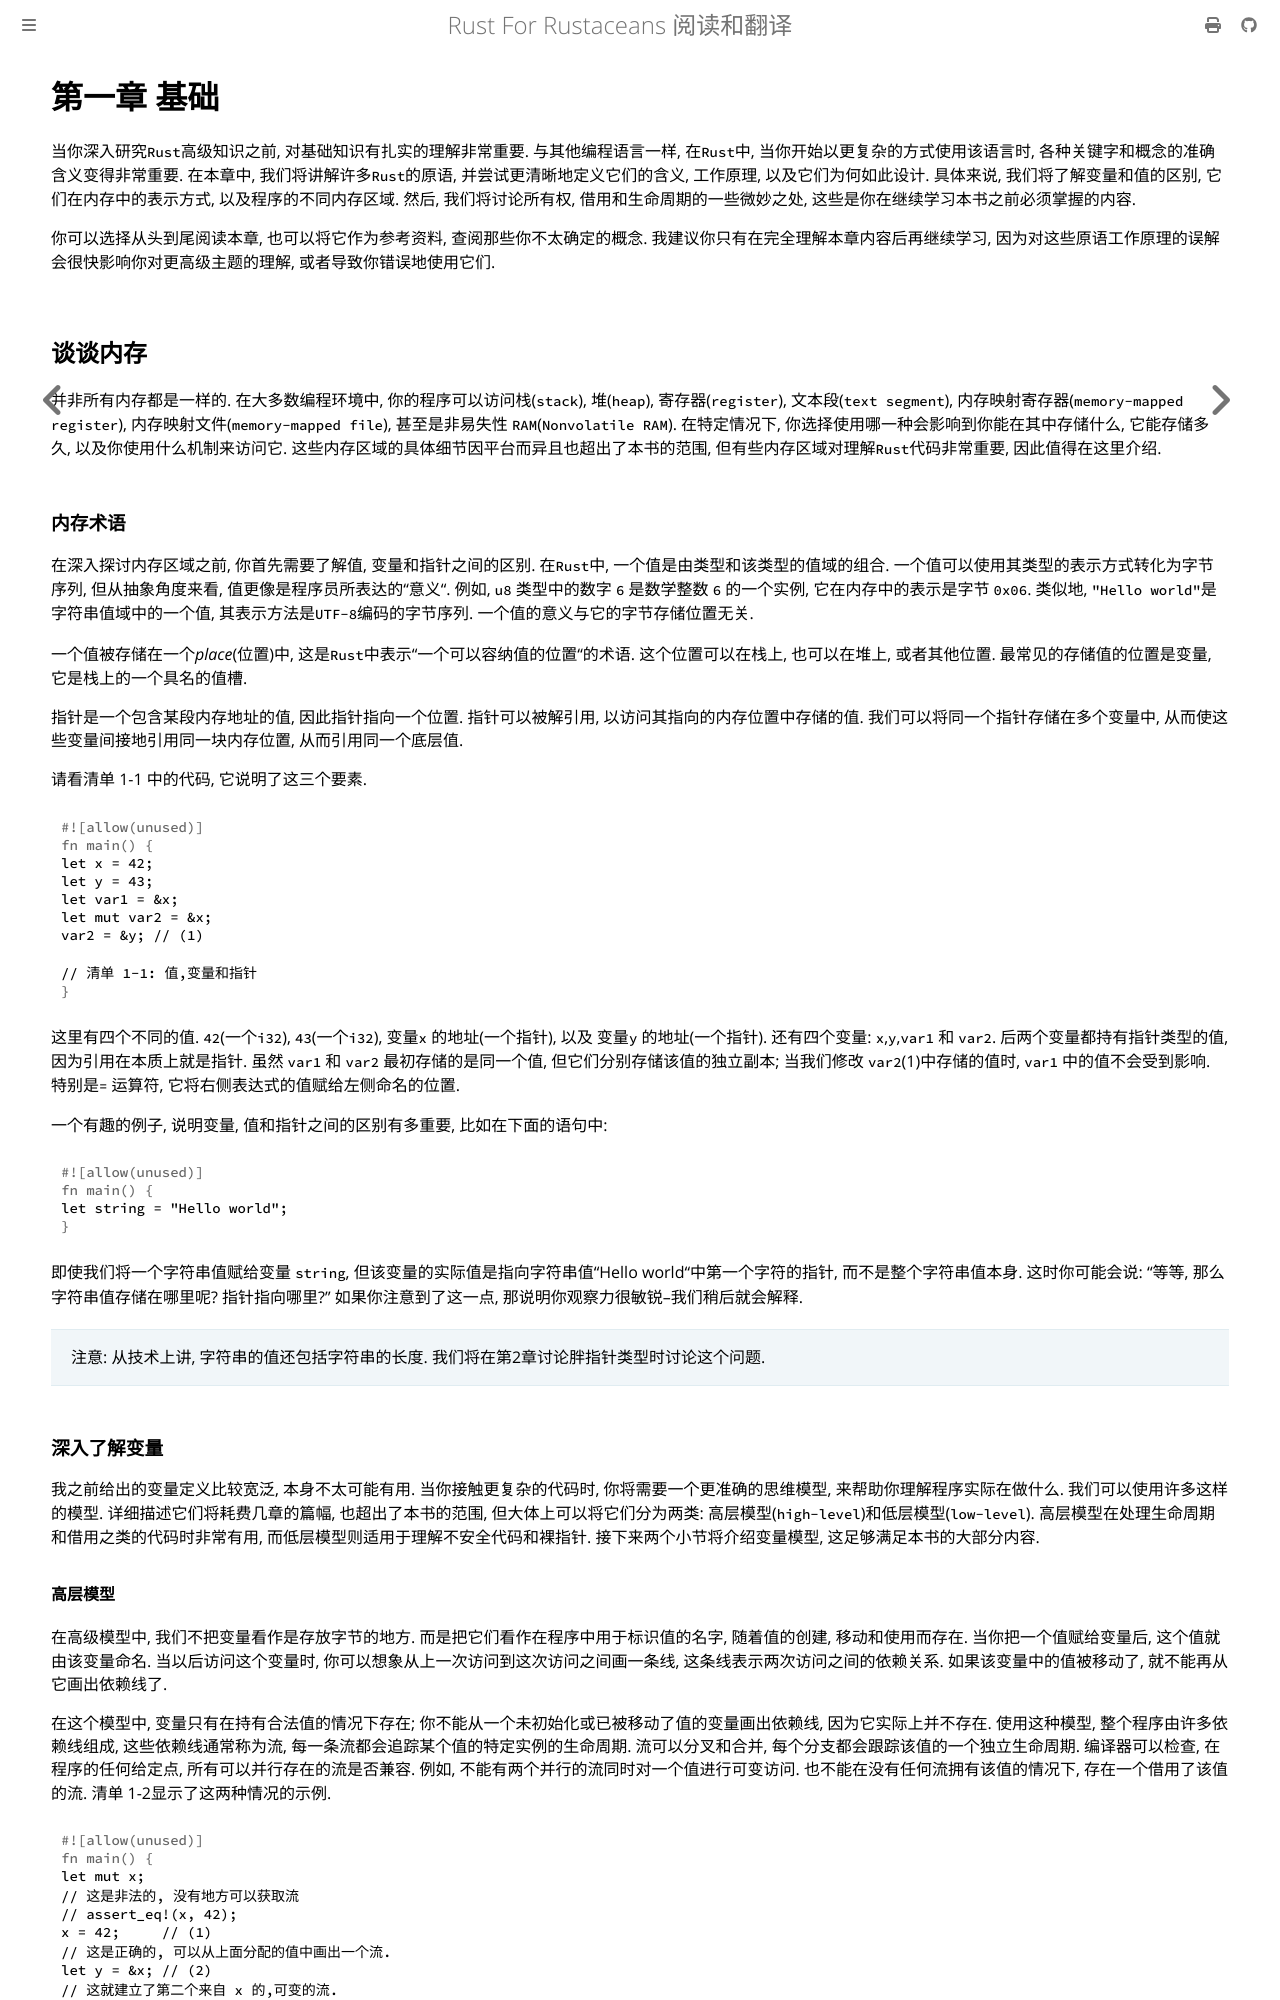

repository: thinkgos/rust-for-rustaceans · page: chapter-01.html · generator: mdbook

# 第一章 基础

当你深入研究`Rust`高级知识之前, 对基础知识有扎实的理解非常重要. 与其他编程语言一样, 在`Rust`中, 当你开始以更复杂的方式使用该语言时, 各种关键字和概念的准确含义变得非常重要. 在本章中, 我们将讲解许多`Rust`的原语, 并尝试更清晰地定义它们的含义, 工作原理, 以及它们为何如此设计. 具体来说, 我们将了解变量和值的区别, 它们在内存中的表示方式, 以及程序的不同内存区域. 然后, 我们将讨论所有权, 借用和生命周期的一些微妙之处, 这些是你在继续学习本书之前必须掌握的内容.

你可以选择从头到尾阅读本章, 也可以将它作为参考资料, 查阅那些你不太确定的概念. 我建议你只有在完全理解本章内容后再继续学习, 因为对这些原语工作原理的误解会很快影响你对更高级主题的理解, 或者导致你错误地使用它们.

## 谈谈内存

并非所有内存都是一样的. 在大多数编程环境中, 你的程序可以访问栈(`stack`), 堆(`heap`), 寄存器(`register`), 文本段(`text segment`), 内存映射寄存器(`memory-mapped register`), 内存映射文件(`memory-mapped file`), 甚至是非易失性 `RAM`(`Nonvolatile RAM`). 在特定情况下, 你选择使用哪一种会影响到你能在其中存储什么, 它能存储多久, 以及你使用什么机制来访问它. 这些内存区域的具体细节因平台而异且也超出了本书的范围, 但有些内存区域对理解`Rust`代码非常重要, 因此值得在这里介绍.

### 内存术语

在深入探讨内存区域之前, 你首先需要了解值, 变量和指针之间的区别. 在`Rust`中, 一个值是由类型和该类型的值域的组合. 一个值可以使用其类型的表示方式转化为字节序列, 但从抽象角度来看, 值更像是程序员所表达的"意义". 例如, `u8` 类型中的数字 `6` 是数学整数 `6` 的一个实例, 它在内存中的表示是字节 `0x06`. 类似地, `"Hello world"`是字符串值域中的一个值, 其表示方法是`UTF-8`编码的字节序列. 一个值的意义与它的字节存储位置无关.

一个值被存储在一个*place*(位置)中, 这是`Rust`中表示"一个可以容纳值的位置"的术语. 这个位置可以在栈上, 也可以在堆上, 或者其他位置. 最常见的存储值的位置是变量, 它是栈上的一个具名的值槽.

指针是一个包含某段内存地址的值, 因此指针指向一个位置. 指针可以被解引用, 以访问其指向的内存位置中存储的值. 我们可以将同一个指针存储在多个变量中, 从而使这些变量间接地引用同一块内存位置, 从而引用同一个底层值.

请看清单 1-1 中的代码, 它说明了这三个要素.

```rust
let x = 42;
let y = 43;
let var1 = &x;
let mut var2 = &x;
var2 = &y; // (1)

// 清单 1-1: 值,变量和指针
```

这里有四个不同的值. `42`(一个`i32`), `43`(一个`i32`), 变量`x` 的地址(一个指针), 以及 变量`y` 的地址(一个指针). 还有四个变量: `x`,`y`,`var1` 和 `var2`. 后两个变量都持有指针类型的值, 因为引用在本质上就是指针. 虽然 `var1` 和 `var2` 最初存储的是同一个值, 但它们分别存储该值的独立副本; 当我们修改 `var2`(1)中存储的值时, `var1` 中的值不会受到影响. 特别是`=` 运算符, 它将右侧表达式的值赋给左侧命名的位置.

一个有趣的例子, 说明变量, 值和指针之间的区别有多重要, 比如在下面的语句中:

```rust
let string = "Hello world";
```

即使我们将一个字符串值赋给变量 `string`, 但该变量的实际值是指向字符串值"Hello world"中第一个字符的指针, 而不是整个字符串值本身. 这时你可能会说: "等等, 那么字符串值存储在哪里呢? 指针指向哪里?" 如果你注意到了这一点, 那说明你观察力很敏锐--我们稍后就会解释.

> 注意: 从技术上讲, 字符串的值还包括字符串的长度. 我们将在第2章讨论胖指针类型时讨论这个问题.

### 深入了解变量

我之前给出的变量定义比较宽泛, 本身不太可能有用. 当你接触更复杂的代码时, 你将需要一个更准确的思维模型, 来帮助你理解程序实际在做什么. 我们可以使用许多这样的模型. 详细描述它们将耗费几章的篇幅, 也超出了本书的范围, 但大体上可以将它们分为两类: 高层模型(`high-level`)和低层模型(`low-level`). 高层模型在处理生命周期和借用之类的代码时非常有用, 而低层模型则适用于理解不安全代码和裸指针. 接下来两个小节将介绍变量模型, 这足够满足本书的大部分内容.
